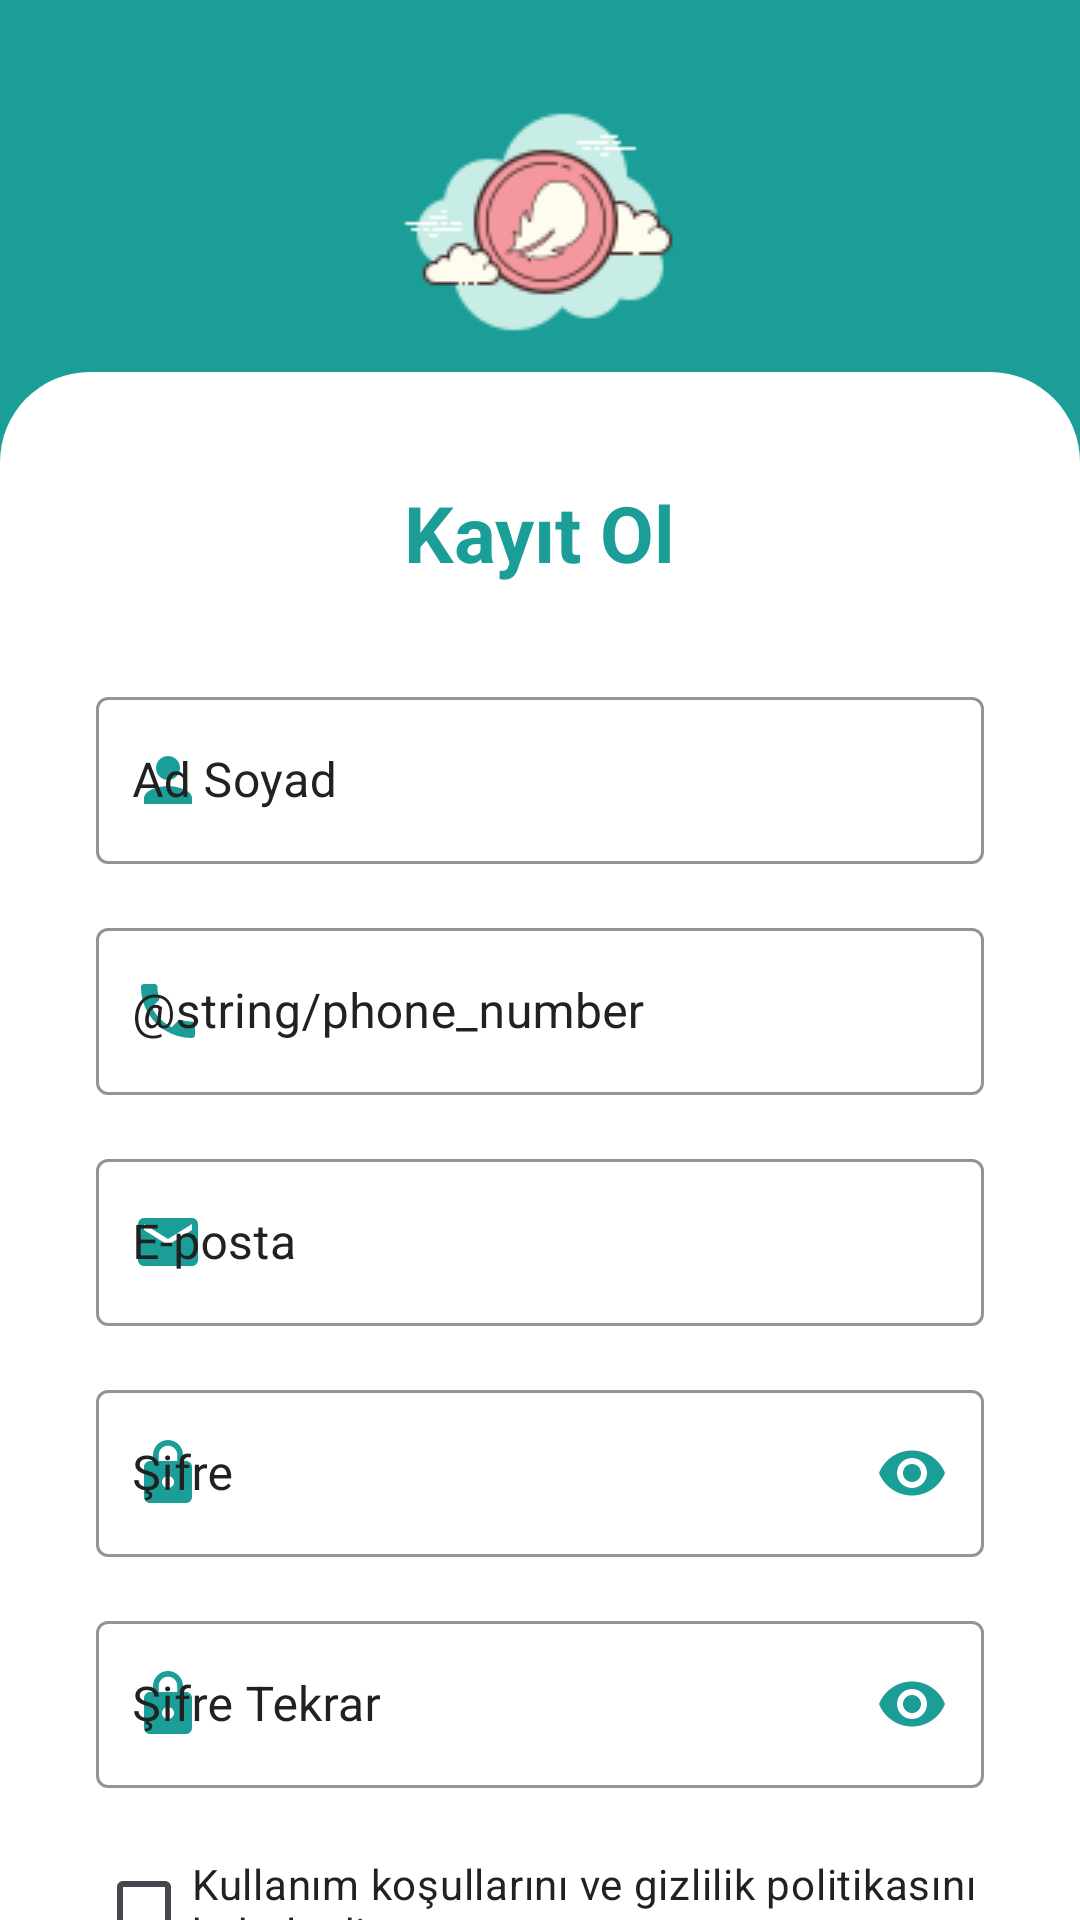

The Android layout XML behind this screen, and the referenced resources:
<!-- AndroidManifest.xml: application theme Theme.Scs -->
<!-- res/layout/fragment_sign_up.xml -->
<?xml version="1.0" encoding="utf-8"?>
<androidx.constraintlayout.widget.ConstraintLayout xmlns:android="http://schemas.android.com/apk/res/android"
    xmlns:tools="http://schemas.android.com/tools"
    android:layout_width="match_parent"
    android:layout_height="match_parent"
    android:background="@color/primary_teal"
    xmlns:app="http://schemas.android.com/apk/res-auto"
    tools:context=".fragment.SignUpFragment">

    <View
        android:id="@+id/whiteBackground"
        android:layout_width="0dp"
        android:layout_height="0dp"
        android:layout_marginTop="100dp"
        android:background="@drawable/rounded_top_background"
        app:layout_constraintBottom_toBottomOf="parent"
        app:layout_constraintEnd_toEndOf="parent"
        app:layout_constraintStart_toStartOf="parent"
        app:layout_constraintTop_toTopOf="@id/appLogo" />

    <ImageView
        android:id="@+id/appLogo"
        android:layout_width="wrap_content"
        android:layout_height="0dp"
        android:layout_marginTop="24dp"
        android:contentDescription="@string/app_logo"
        android:scaleType="fitXY"
        android:src="@drawable/mylogo"
        app:layout_constraintEnd_toEndOf="parent"
        app:layout_constraintStart_toStartOf="parent"
        app:layout_constraintTop_toTopOf="parent" />

    <TextView
        android:id="@+id/tvSignUp"
        android:layout_width="wrap_content"
        android:layout_height="wrap_content"
        android:layout_marginTop="36dp"
        android:text="@string/sign_up"
        android:textColor="@color/primary_teal"
        android:textSize="26sp"
        android:textStyle="bold"
        app:layout_constraintEnd_toEndOf="parent"
        app:layout_constraintStart_toStartOf="parent"
        app:layout_constraintTop_toTopOf="@id/whiteBackground" />

    <com.google.android.material.textfield.TextInputLayout
        android:id="@+id/tilFullName"
        style="@style/CustomTextInputLayout"
        android:layout_width="0dp"
        android:layout_height="wrap_content"
        android:layout_marginStart="32dp"
        android:layout_marginTop="32dp"
        android:layout_marginEnd="32dp"
        android:hint="@string/full_name"
        android:textColorHint="@color/text_dark"
        app:layout_constraintEnd_toEndOf="parent"
        app:layout_constraintStart_toStartOf="parent"
        app:layout_constraintTop_toBottomOf="@id/tvSignUp"
        app:startIconDrawable="@drawable/ic_person">

        <com.google.android.material.textfield.TextInputEditText
            android:id="@+id/etFullName"
            style="@style/CustomTextInputEditText"
            android:layout_width="match_parent"
            android:layout_height="wrap_content"
            android:textColor="@color/text_dark"
            android:textColorHint="@color/text_dark"
            android:inputType="textPersonName" />

    </com.google.android.material.textfield.TextInputLayout>

    <com.google.android.material.textfield.TextInputLayout
        android:id="@+id/tilPhoneNumber"
        style="@style/CustomTextInputLayout"
        android:layout_width="0dp"
        android:layout_height="wrap_content"
        android:layout_marginStart="32dp"
        android:layout_marginTop="16dp"
        android:layout_marginEnd="32dp"
        android:hint="@string/phone_number"
        android:textColorHint="@color/text_dark"
        app:layout_constraintEnd_toEndOf="parent"
        app:layout_constraintStart_toStartOf="parent"
        app:layout_constraintTop_toBottomOf="@id/tilFullName"
        app:startIconDrawable="@drawable/ic_phone">

        <com.google.android.material.textfield.TextInputEditText
            android:id="@+id/etPhoneNumber"
            style="@style/CustomTextInputEditText"
            android:layout_width="match_parent"
            android:layout_height="wrap_content"
            android:textColor="@color/text_dark"
            android:textColorHint="@color/text_dark"
            android:inputType="phone" />

    </com.google.android.material.textfield.TextInputLayout>

    <com.google.android.material.textfield.TextInputLayout
        android:id="@+id/tilEmail"
        style="@style/CustomTextInputLayout"
        android:layout_width="0dp"
        android:layout_height="wrap_content"
        android:layout_marginStart="32dp"
        android:layout_marginTop="16dp"
        android:layout_marginEnd="32dp"
        android:hint="@string/email"
        android:textColorHint="@color/text_dark"
        app:layout_constraintEnd_toEndOf="parent"
        app:layout_constraintStart_toStartOf="parent"
        app:layout_constraintTop_toBottomOf="@id/tilPhoneNumber"
        app:startIconDrawable="@drawable/ic_email">

        <com.google.android.material.textfield.TextInputEditText
            android:id="@+id/etEmail"
            style="@style/CustomTextInputEditText"
            android:layout_width="match_parent"
            android:layout_height="wrap_content"
            android:textColor="@color/text_dark"
            android:textColorHint="@color/text_dark"
            android:inputType="textEmailAddress" />

    </com.google.android.material.textfield.TextInputLayout>

    <com.google.android.material.textfield.TextInputLayout
        android:id="@+id/tilPassword"
        style="@style/CustomTextInputLayout"
        android:layout_width="0dp"
        android:layout_height="wrap_content"
        android:layout_marginStart="32dp"
        android:layout_marginTop="16dp"
        android:layout_marginEnd="32dp"
        android:hint="@string/password"
        android:textColorHint="@color/text_dark"
        app:endIconMode="password_toggle"
        app:layout_constraintEnd_toEndOf="parent"
        app:layout_constraintStart_toStartOf="parent"
        app:layout_constraintTop_toBottomOf="@id/tilEmail"
        app:startIconDrawable="@drawable/ic_lock">

        <com.google.android.material.textfield.TextInputEditText
            android:id="@+id/etPassword"
            style="@style/CustomTextInputEditText"
            android:layout_width="match_parent"
            android:layout_height="wrap_content"
            android:textColor="@color/text_dark"
            android:textColorHint="@color/text_dark"
            android:inputType="textPassword" />

    </com.google.android.material.textfield.TextInputLayout>

    <com.google.android.material.textfield.TextInputLayout
        android:id="@+id/tilConfirmPassword"
        style="@style/CustomTextInputLayout"
        android:layout_width="0dp"
        android:layout_height="wrap_content"
        android:layout_marginStart="32dp"
        android:layout_marginTop="16dp"
        android:layout_marginEnd="32dp"
        android:hint="@string/confirm_password"
        android:textColorHint="@color/text_dark"
        app:endIconMode="password_toggle"
        app:layout_constraintEnd_toEndOf="parent"
        app:layout_constraintStart_toStartOf="parent"
        app:layout_constraintTop_toBottomOf="@id/tilPassword"
        app:startIconDrawable="@drawable/ic_lock">

        <com.google.android.material.textfield.TextInputEditText
            android:id="@+id/etConfirmPassword"
            style="@style/CustomTextInputEditText"
            android:layout_width="match_parent"
            android:layout_height="wrap_content"
            android:textColor="@color/text_dark"
            android:textColorHint="@color/text_dark"
            android:inputType="textPassword" />

    </com.google.android.material.textfield.TextInputLayout>

    <CheckBox
        android:id="@+id/cbTerms"
        android:layout_width="0dp"
        android:layout_height="wrap_content"
        android:layout_marginStart="32dp"
        android:layout_marginTop="16dp"
        android:layout_marginEnd="32dp"
        android:buttonTint="@color/primary_teal"
        android:text="@string/terms_and_conditions"
        android:textColor="@color/text_dark"
        app:layout_constraintEnd_toEndOf="parent"
        app:layout_constraintStart_toStartOf="parent"
        app:layout_constraintTop_toBottomOf="@id/tilConfirmPassword" />

    <ProgressBar
        android:id="@+id/progressBar"
        android:layout_width="wrap_content"
        android:layout_height="wrap_content"
        android:layout_marginTop="16dp"
        android:visibility="gone"
        android:indeterminateTint="@color/primary_teal"
        app:layout_constraintEnd_toEndOf="parent"
        app:layout_constraintStart_toStartOf="parent"
        app:layout_constraintTop_toBottomOf="@id/cbTerms" />

    <com.google.android.material.button.MaterialButton
        android:id="@+id/btnSignUp"
        android:layout_width="0dp"
        android:layout_height="60dp"
        android:layout_marginStart="32dp"
        android:layout_marginTop="16dp"
        android:layout_marginEnd="32dp"
        android:backgroundTint="@color/primary_teal"
        android:text="@string/sign_up"
        android:textAllCaps="false"
        android:textColor="@color/white"
        android:textSize="18sp"
        app:cornerRadius="30dp"
        app:layout_constraintEnd_toEndOf="parent"
        app:layout_constraintStart_toStartOf="parent"
        app:layout_constraintTop_toBottomOf="@id/progressBar" />

    <TextView
        android:id="@+id/tvAlreadyMember"
        android:layout_width="wrap_content"
        android:layout_height="wrap_content"
        android:layout_marginTop="24dp"
        android:text="@string/already_a_member"
        android:textColor="@color/text_dark"
        app:layout_constraintEnd_toStartOf="@id/tvSignIn"
        app:layout_constraintHorizontal_chainStyle="packed"
        app:layout_constraintStart_toStartOf="parent"
        app:layout_constraintTop_toBottomOf="@id/btnSignUp" />

    <TextView
        android:id="@+id/tvSignIn"
        android:layout_width="wrap_content"
        android:layout_height="wrap_content"
        android:text="@string/sign_in"
        android:textColor="@color/primary_teal"
        android:textStyle="bold"
        app:layout_constraintBaseline_toBaselineOf="@id/tvAlreadyMember"
        app:layout_constraintEnd_toEndOf="parent"
        app:layout_constraintStart_toEndOf="@id/tvAlreadyMember" />


</androidx.constraintlayout.widget.ConstraintLayout>
<!-- resources referenced by this layout -->
<resources>
  <color name="primary_teal">#1A9E97</color>
  <color name="text_dark">#212121</color>
  <color name="white">#FFFFFFFF</color>
  <!-- drawable ic_email (drawable) -->
  <?xml version="1.0" encoding="utf-8"?>
  <vector xmlns:android="http://schemas.android.com/apk/res/android"
      android:width="24dp"
      android:height="24dp"
      android:viewportWidth="24"
      android:viewportHeight="24"
      android:tint="@color/primary_teal">
      <path
          android:fillColor="@android:color/white"
          android:pathData="M20,4L4,4c-1.1,0 -1.99,0.9 -1.99,2L2,18c0,1.1 0.9,2 2,2h16c1.1,0 2,-0.9 2,-2L22,6c0,-1.1 -0.9,-2 -2,-2zM20,8l-8,5 -8,-5L4,6l8,5 8,-5v2z"/>
  </vector>
  <!-- drawable ic_lock (drawable) -->
  <?xml version="1.0" encoding="utf-8"?>
  <vector xmlns:android="http://schemas.android.com/apk/res/android"
      android:width="24dp"
      android:height="24dp"
      android:viewportWidth="24"
      android:viewportHeight="24">
      <path
          android:fillColor="@color/primary_teal"
          android:pathData="M18,8h-1L17,6c0,-2.76 -2.24,-5 -5,-5S7,3.24 7,6v2L6,8c-1.1,0 -2,0.9 -2,2v10c0,1.1 0.9,2 2,2h12c1.1,0 2,-0.9 2,-2L20,10c0,-1.1 -0.9,-2 -2,-2zM12,17c-1.1,0 -2,-0.9 -2,-2s0.9,-2 2,-2 2,0.9 2,2 -0.9,2 -2,2zM15.1,8L8.9,8L8.9,6c0,-1.71 1.39,-3.1 3.1,-3.1 1.71,0 3.1,1.39 3.1,3.1v2z" />
  </vector>
  <!-- drawable ic_person (drawable) -->
  <?xml version="1.0" encoding="utf-8"?>
  <vector xmlns:android="http://schemas.android.com/apk/res/android"
      android:width="24dp"
      android:height="24dp"
      android:viewportWidth="24"
      android:viewportHeight="24">
      <path
          android:fillColor="@color/accent_amber_light"
          android:pathData="M12,12c2.21,0 4,-1.79 4,-4s-1.79,-4 -4,-4 -4,1.79 -4,4 1.79,4 4,4zM12,14c-2.67,0 -8,1.34 -8,4v2h16v-2c0,-2.66 -5.33,-4 -8,-4z" />
  </vector>
  <!-- drawable rounded_top_background (drawable) -->
  <?xml version="1.0" encoding="utf-8"?>
  <shape xmlns:android="http://schemas.android.com/apk/res/android">
      <solid android:color="@color/white" />
      <corners
          android:topLeftRadius="30dp"
          android:topRightRadius="30dp" />
  </shape>
  <string name="already_a_member">Zaten üye misiniz? </string>
  <string name="app_logo">Uygulama Logosu</string>
  <string name="confirm_password">Şifre Tekrar</string>
  <string name="email">E-posta</string>
  <string name="full_name">Ad Soyad</string>
  <string name="password">Şifre</string>
  <string name="sign_in">Giriş Yap</string>
  <string name="sign_up">Kayıt Ol</string>
  <string name="terms_and_conditions">Kullanım koşullarını ve gizlilik politikasını kabul ediyorum</string>
  <style name="CustomTextInputEditText" parent="Widget.MaterialComponents.TextInputEditText.OutlinedBox">
          <item name="android:textColor">?android:attr/textColorPrimary</item>
          <item name="android:textColorHint">@color/medium_gray</item>
          <item name="android:paddingStart">12dp</item>
          <item name="android:paddingEnd">12dp</item>
      </style>
  <style name="CustomTextInputLayout" parent="Widget.MaterialComponents.TextInputLayout.OutlinedBox">
          <item name="boxStrokeColor">@color/text_input_box_stroke</item>
          <item name="hintTextColor">@color/primary_teal</item>
          <item name="android:textColorHint">@color/text_input_hint_color</item>
          <item name="startIconTint">@color/primary_teal</item>
          <item name="endIconTint">@color/primary_teal</item>
          <item name="boxStrokeWidth">1dp</item>
          <item name="boxStrokeWidthFocused">2dp</item>
      </style>
  <color name="accent_amber_light">#FFF8E1</color>
  <color name="medium_gray">#DDDDDD</color>
  <color name="text_input_box_stroke">@color/primary_teal</color>
  <color name="text_input_hint_color">@color/medium_gray</color>
  <color name="accent_teal">#009688</color>
  <color name="primary_teal_dark">#00796B</color>
  <color name="background_cream">#FFF8F0</color>
</resources>
